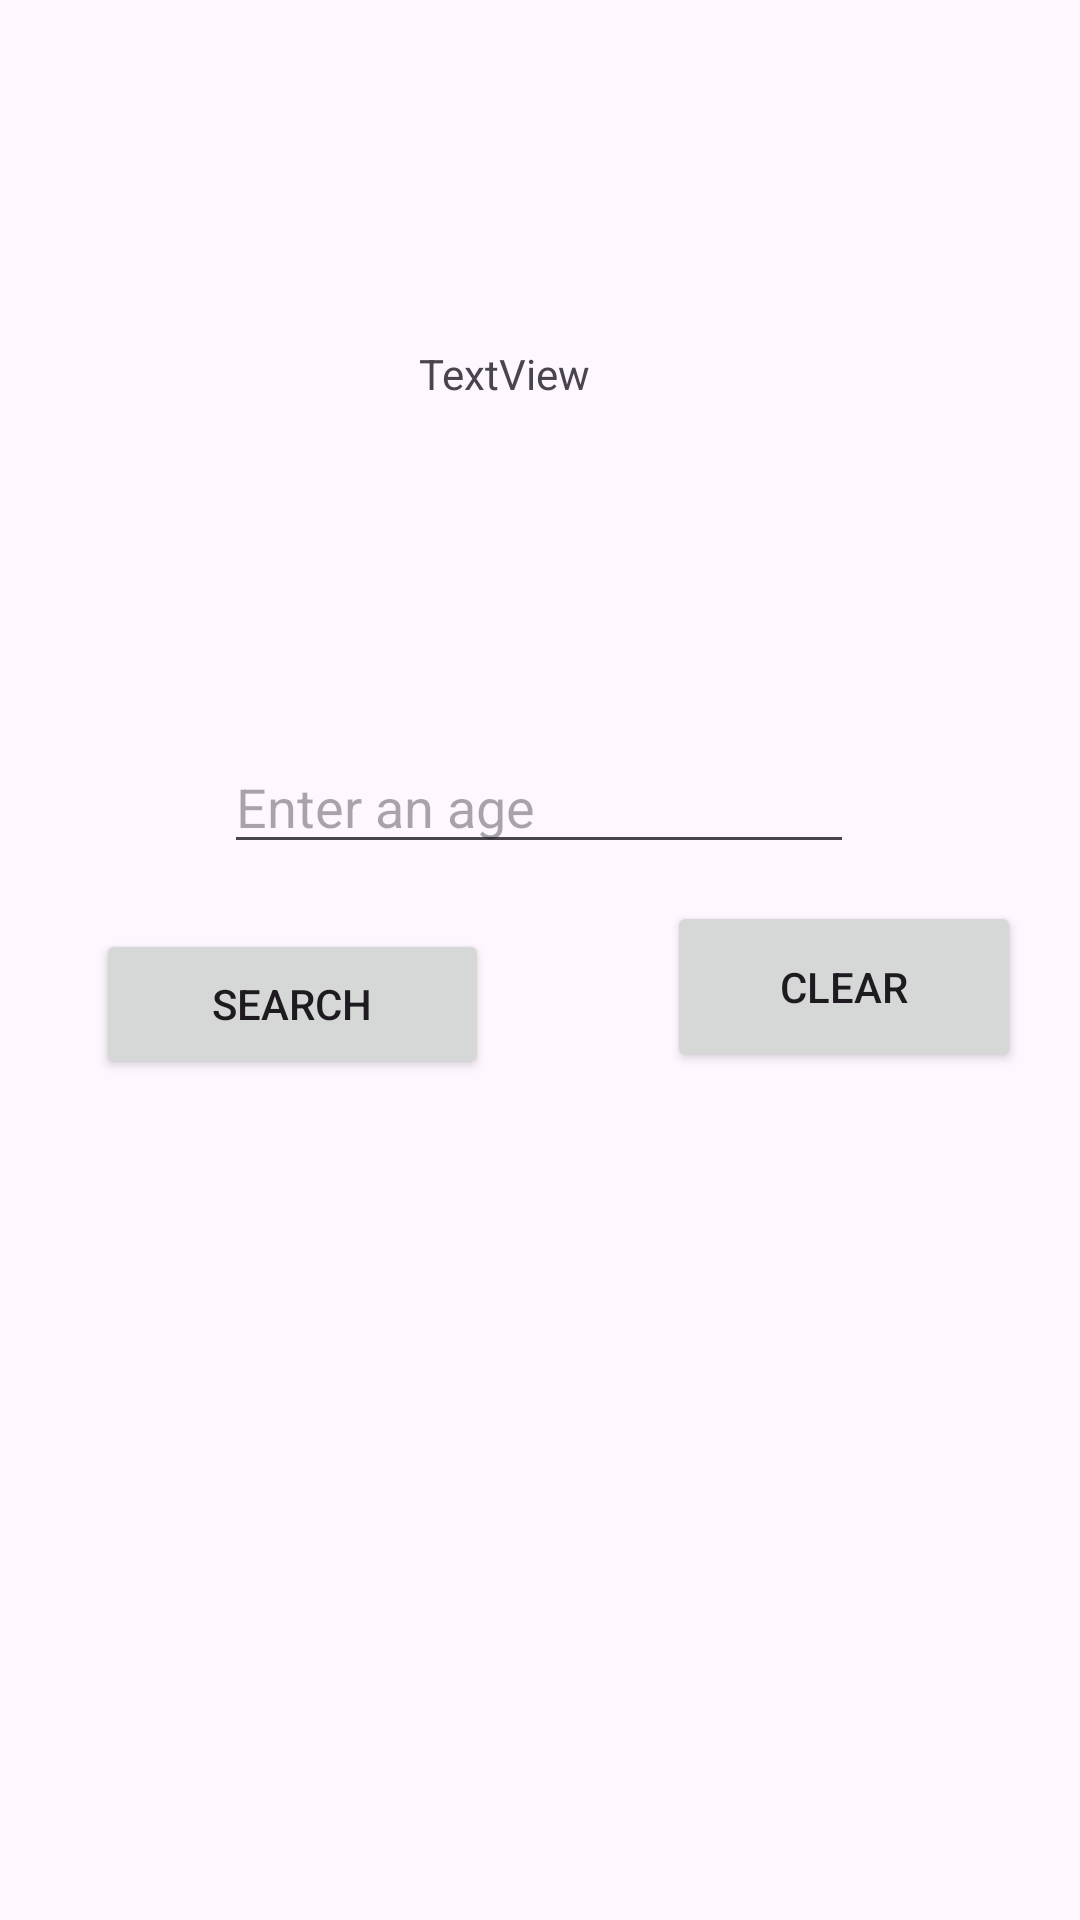

Write the Android layout XML for this screen, with the resource values it uses.
<!-- AndroidManifest.xml: application theme Theme.MyHistoryApp2 -->
<!-- res/layout/activity_main2.xml -->
<?xml version="1.0" encoding="utf-8"?>
<androidx.constraintlayout.widget.ConstraintLayout xmlns:android="http://schemas.android.com/apk/res/android"
    xmlns:app="http://schemas.android.com/apk/res-auto"
    xmlns:tools="http://schemas.android.com/tools"
    android:id="@+id/main"
    android:layout_width="match_parent"
    android:layout_height="match_parent"
    tools:context=".MainActivity2"
    android:background="@drawable/covertwo">

    <TextView
        android:id="@+id/textView"
        android:layout_width="wrap_content"
        android:layout_height="wrap_content"
        android:text="TextView"
        app:layout_constraintBottom_toBottomOf="parent"
        app:layout_constraintEnd_toEndOf="parent"
        app:layout_constraintHorizontal_bias="0.461"
        app:layout_constraintStart_toStartOf="parent"
        app:layout_constraintTop_toTopOf="parent"
        app:layout_constraintVertical_bias="0.185" />

    <EditText
        android:id="@+id/editTextText"
        android:layout_width="wrap_content"
        android:layout_height="wrap_content"
        android:ems="10"
        android:hint="Enter an age"
        android:inputType="text"
        android:text=""
        app:layout_constraintBottom_toBottomOf="parent"
        app:layout_constraintEnd_toEndOf="parent"
        app:layout_constraintHorizontal_bias="0.497"
        app:layout_constraintStart_toStartOf="parent"
        app:layout_constraintTop_toTopOf="parent"
        app:layout_constraintVertical_bias="0.412" />

    <Button
        android:id="@+id/search"
        android:layout_width="131dp"
        android:layout_height="50dp"
        android:text="search"
        app:layout_constraintBottom_toBottomOf="parent"
        app:layout_constraintEnd_toEndOf="parent"
        app:layout_constraintHorizontal_bias="0.14"
        app:layout_constraintStart_toStartOf="parent"
        app:layout_constraintTop_toTopOf="parent"
        app:layout_constraintVertical_bias="0.525" />

    <Button
        android:id="@+id/clear"
        android:layout_width="118dp"
        android:layout_height="57dp"
        android:text="clear"
        app:layout_constraintBottom_toBottomOf="parent"
        app:layout_constraintEnd_toEndOf="parent"
        app:layout_constraintHorizontal_bias="0.919"
        app:layout_constraintStart_toStartOf="parent"
        app:layout_constraintTop_toTopOf="parent"
        app:layout_constraintVertical_bias="0.515" />

</androidx.constraintlayout.widget.ConstraintLayout>
<!-- resources referenced by this layout -->
<resources>
  <style name="Theme.MyHistoryApp2" parent="Base.Theme.MyHistoryApp2" />
  <style name="Base.Theme.MyHistoryApp2" parent="Theme.Material3.DayNight.NoActionBar">
          
          
      </style>
</resources>
